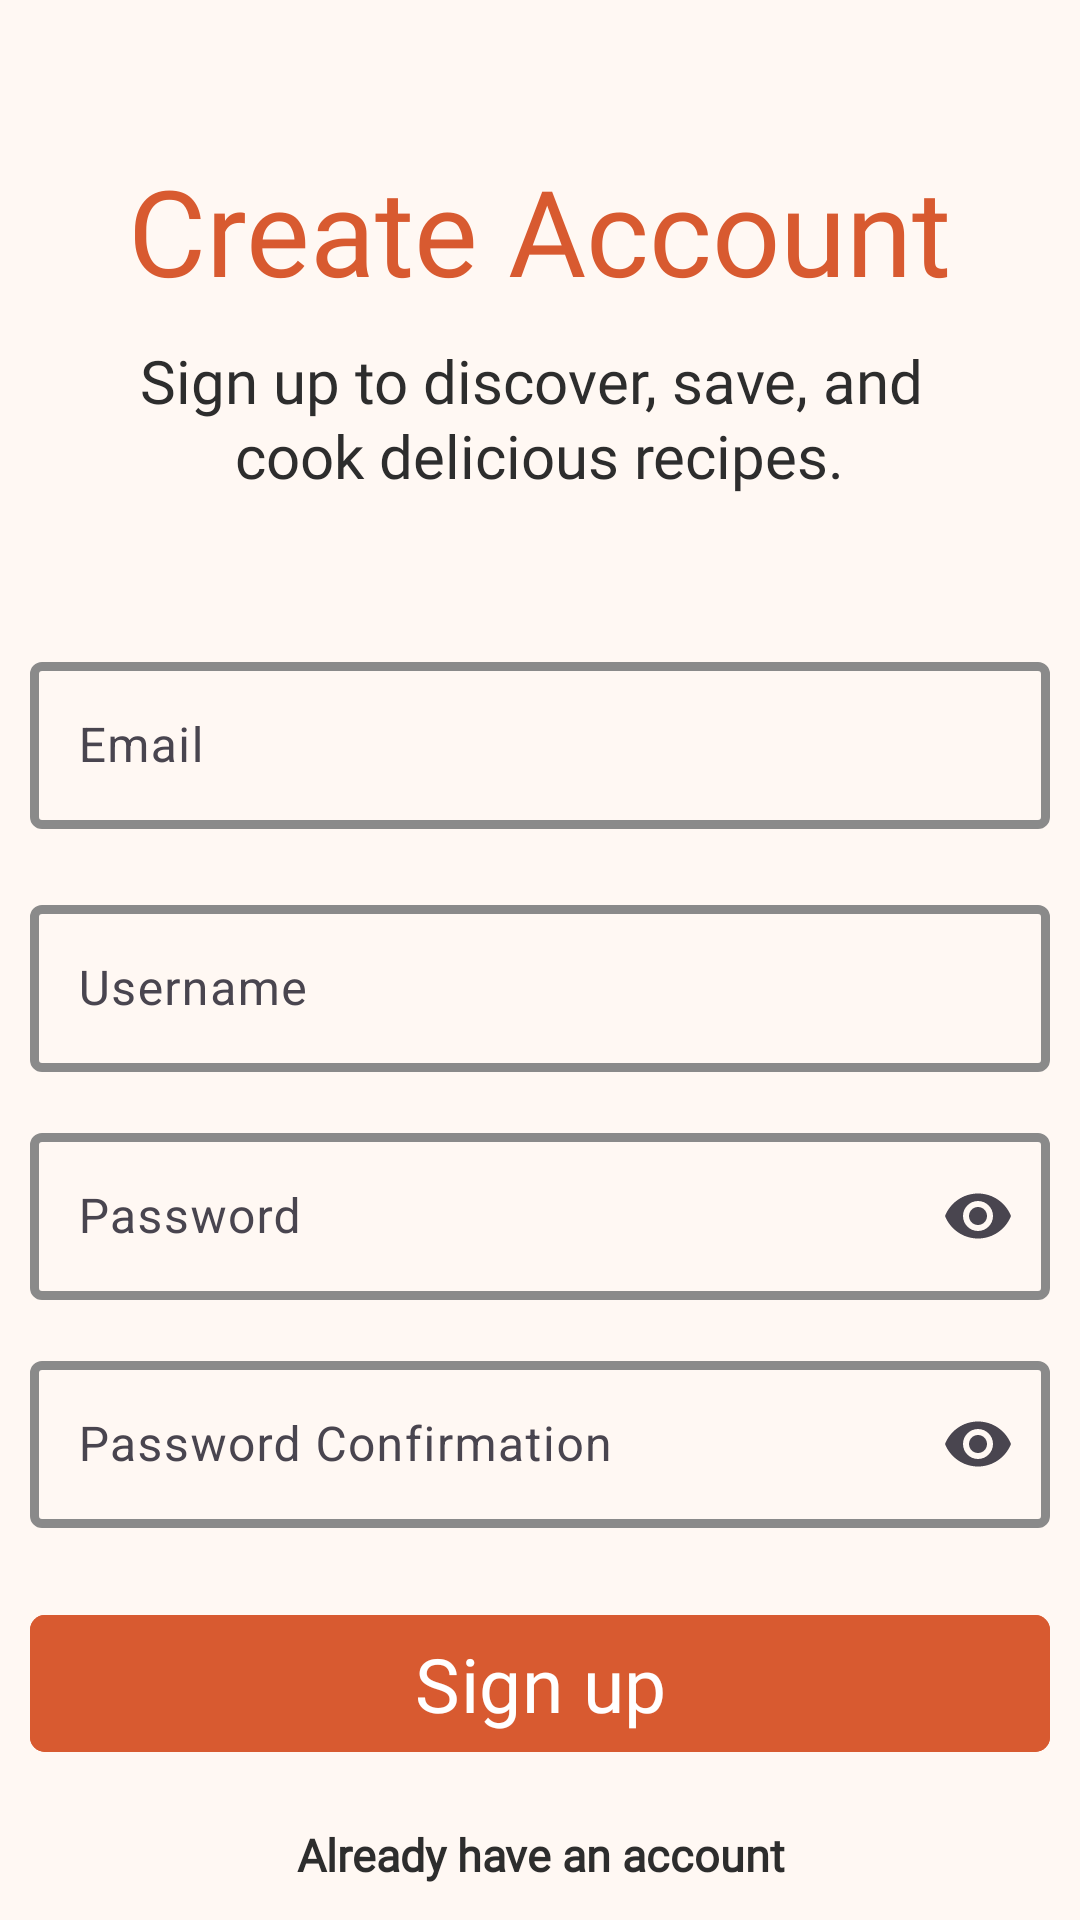

Android layout source for this screen:
<!-- AndroidManifest.xml: application theme Theme.CookBook -->
<!-- res/layout/fragment_register.xml -->
<?xml version="1.0" encoding="utf-8"?>
<LinearLayout xmlns:android="http://schemas.android.com/apk/res/android"
    xmlns:tools="http://schemas.android.com/tools"
    xmlns:app="http://schemas.android.com/apk/res-auto"

    android:layout_width="match_parent"
    android:layout_height="match_parent"

    android:background="@color/background"

    android:orientation="vertical"
    android:gravity="center_horizontal"

    android:layout_margin="20dp"
    android:padding="10dp"

    tools:context=".ui.fragments.RegisterFragment">


    <TextView
        android:layout_width="wrap_content"
        android:layout_height="wrap_content"

        android:text="@string/create_account"

        android:fontFamily="@font/poppins_semibold"

        android:textColor="@color/primary"

        android:textSize="40sp"

        android:layout_marginTop="40dp"

        android:layout_marginBottom="10dp"/>



    <TextView

        android:layout_width="wrap_content"

        android:layout_height="wrap_content"

        android:text="@string/create_account_description"

        android:textAlignment="center"

        android:textColor="@color/text_primary"

        android:textSize="20sp"

        android:fontFamily="@font/plus_jakarta_sans_semibold"

        android:lineHeight="25dp"

        android:layout_marginBottom="50dp"/>





    <com.google.android.material.textfield.TextInputLayout

        android:layout_width="match_parent"

        android:layout_height="wrap_content"

        android:hint="@string/email"

        android:layout_marginBottom="20dp"

        app:boxBackgroundMode="outline"

        app:boxStrokeColor="@color/text_input_color"

        app:boxStrokeWidth="3dp">


        <com.google.android.material.textfield.TextInputEditText

            android:id="@+id/etMail"

            android:layout_width="match_parent"

            android:layout_height="wrap_content"

            android:textColor="@color/text_primary"

            android:textColorHint="@color/text_secondary"

            android:backgroundTint="@color/surface"

            android:inputType="textEmailAddress"/>


    </com.google.android.material.textfield.TextInputLayout>





    <com.google.android.material.textfield.TextInputLayout

        android:layout_width="match_parent"

        android:layout_height="wrap_content"

        android:hint="@string/username_register"

        android:layout_marginBottom="15dp"

        app:boxBackgroundMode="outline"

        app:boxStrokeColor="@color/text_input_color"

        app:boxStrokeWidth="3dp">


        <com.google.android.material.textfield.TextInputEditText

            android:id="@+id/etUsername"

            android:layout_width="match_parent"

            android:layout_height="wrap_content"

            android:textColor="@color/text_primary"

            android:textColorHint="@color/text_secondary"

            android:backgroundTint="@color/surface"

            android:inputType="text"/>


    </com.google.android.material.textfield.TextInputLayout>






    <com.google.android.material.textfield.TextInputLayout

        android:layout_width="match_parent"

        android:layout_height="wrap_content"

        android:hint="@string/password"

        android:layout_marginBottom="15dp"

        app:boxBackgroundMode="outline"

        app:boxStrokeColor="@color/text_input_color"

        app:boxStrokeWidth="3dp"

        app:endIconMode="password_toggle">


        <com.google.android.material.textfield.TextInputEditText

            android:id="@+id/etPassword"

            android:layout_width="match_parent"

            android:layout_height="wrap_content"

            android:textColor="@color/text_primary"

            android:textColorHint="@color/text_secondary"

            android:backgroundTint="@color/surface"

            android:inputType="textPassword"/>


    </com.google.android.material.textfield.TextInputLayout>






    <com.google.android.material.textfield.TextInputLayout

        android:layout_width="match_parent"

        android:layout_height="wrap_content"

        android:hint="@string/password_confirmation"

        android:layout_marginBottom="15dp"

        app:boxBackgroundMode="outline"

        app:boxStrokeColor="@color/text_input_color"

        app:boxStrokeWidth="3dp"

        app:endIconMode="password_toggle">


        <com.google.android.material.textfield.TextInputEditText

            android:id="@+id/etConfirmPassword"

            android:layout_width="match_parent"

            android:layout_height="wrap_content"

            android:textColor="@color/text_primary"

            android:textColorHint="@color/text_secondary"

            android:backgroundTint="@color/surface"

            android:inputType="textPassword"/>


    </com.google.android.material.textfield.TextInputLayout>






    <com.google.android.material.button.MaterialButton

        android:id="@+id/buttonSignUp"

        android:layout_width="match_parent"

        android:layout_height="wrap_content"

        android:backgroundTint="@color/primary"

        android:textColor="@android:color/white"

        android:textSize="25sp"

        android:text="@string/sign_up"

        android:fontFamily="@font/poppins_semibold"

        android:layout_marginTop="10dp"

        app:cornerRadius="5dp"/>






    <TextView

        android:id="@+id/tvAlreadyHaveAccount"

        android:layout_width="match_parent"

        android:layout_height="wrap_content"

        android:textAlignment="center"

        android:text="@string/already_have_an_account"

        android:textColor="@color/text_primary"

        android:fontFamily="@font/inter"

        android:textSize="15sp"

        android:textStyle="bold"

        android:layout_marginTop="20dp"/>


</LinearLayout>
<!-- resources referenced by this layout -->
<resources>
  <color name="background">#FFF8F3</color>
  <color name="primary">#D85A30</color>
  <color name="surface">#FFFFFF</color>
  <color name="text_primary">#2D2D2D</color>
  <color name="text_secondary">#808080</color>
  <string name="already_have_an_account">Already have an account</string>
  <string name="create_account">Create Account</string>
  <string name="create_account_description">Sign up to discover, save, and \ncook delicious recipes.</string>
  <string name="email">Email</string>
  <string name="password">Password</string>
  <string name="password_confirmation">Password Confirmation</string>
  <string name="sign_up">Sign up</string>
  <string name="username_register">Username</string>
  <style name="Theme.CookBook" parent="Base.Theme.CookBook" />
  <style name="Base.Theme.CookBook" parent="Theme.Material3.DayNight.NoActionBar">
  
          <item name="colorPrimary">@color/primary</item>
          <item name="colorPrimaryContainer">@color/primary_container</item>
          <item name="colorOnPrimary">@color/surface</item>
  
          <item name="android:colorBackground">@color/background</item>
  
          <item name="colorSurface">@color/surface</item>
          <item name="colorOnSurface">@color/text_primary</item>
  
          <item name="android:textColorPrimary">@color/text_primary</item>
  
          <item name="colorError">@color/error</item>
  
          <item name="android:statusBarColor">@color/background</item>
          <item name="android:navigationBarColor">@color/background</item>
  
      </style>
  <color name="primary_container">#F4A261</color>
  <color name="error">#F44336</color>
</resources>
